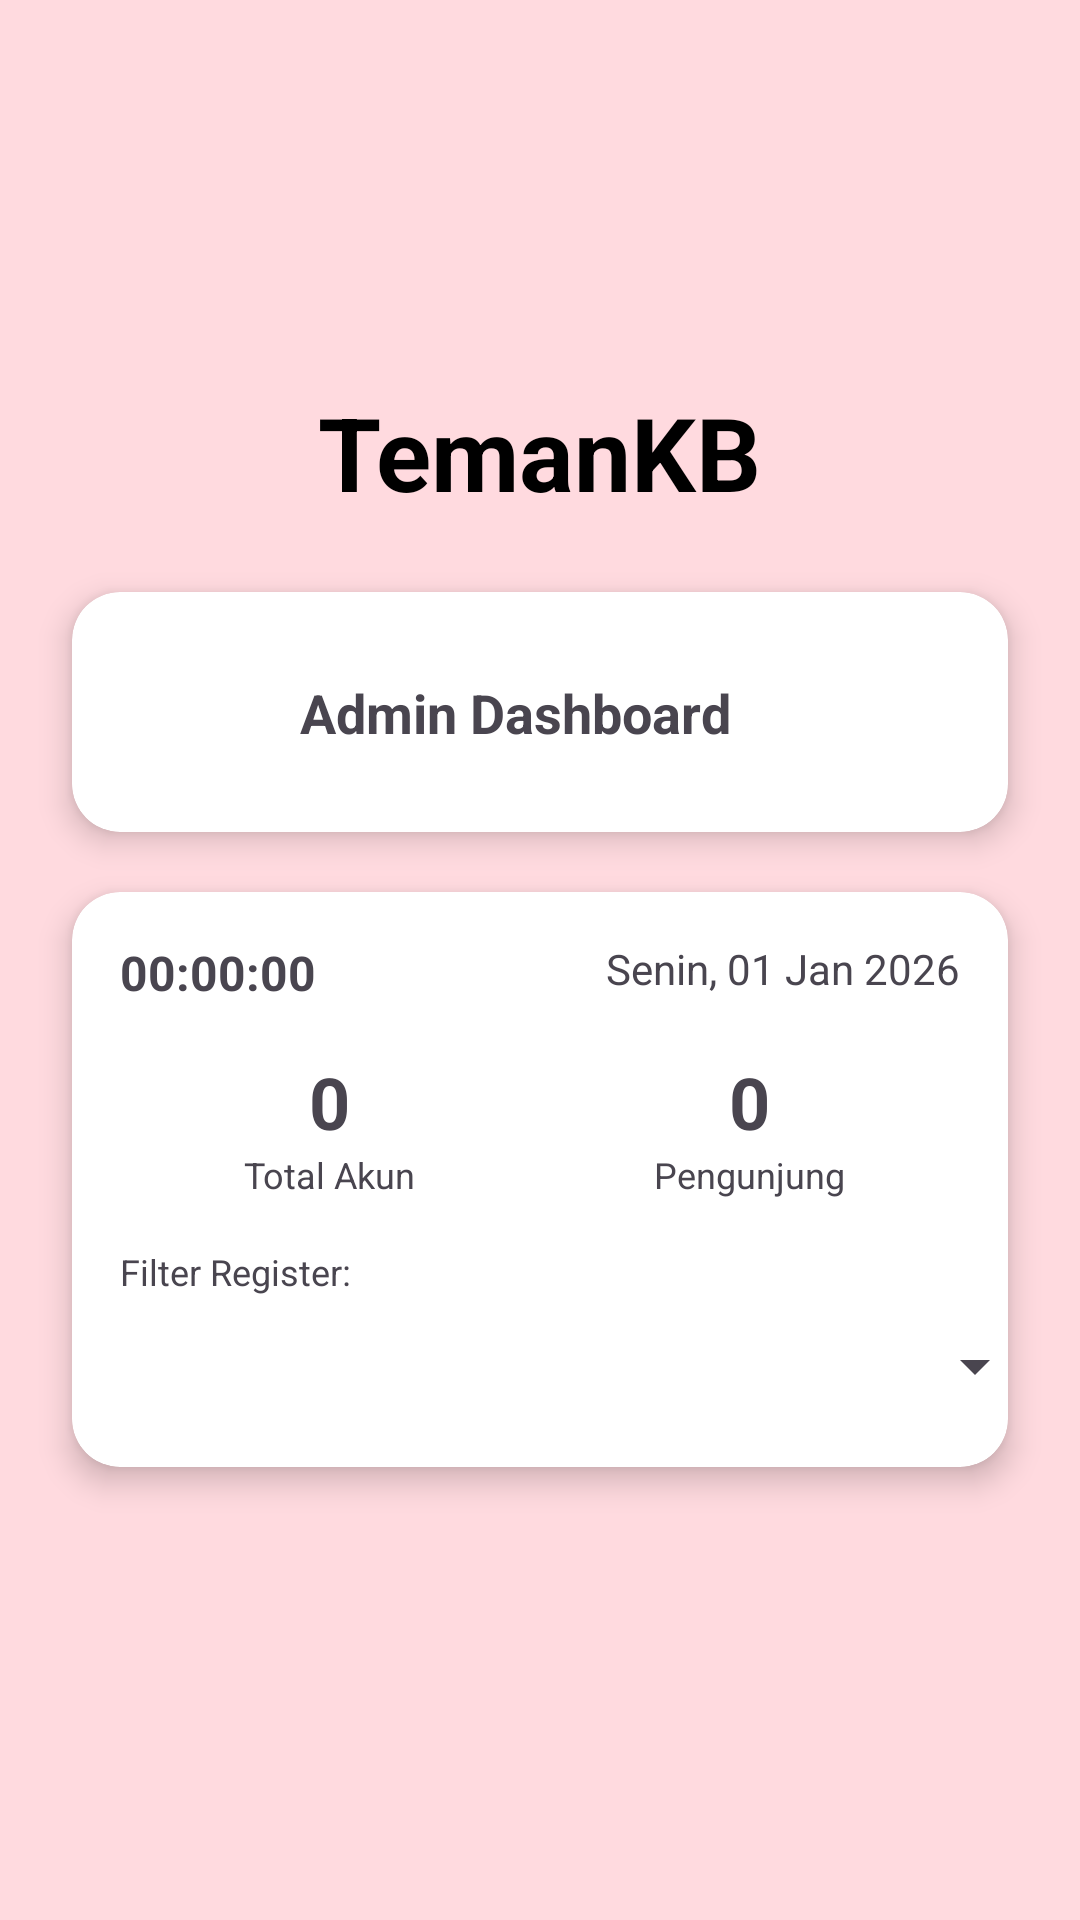

The Android layout XML behind this screen, and the referenced resources:
<!-- AndroidManifest.xml: application theme Theme.TemanKB -->
<!-- res/layout/activity_admin.xml -->
<?xml version="1.0" encoding="utf-8"?>
<androidx.constraintlayout.widget.ConstraintLayout
    xmlns:android="http://schemas.android.com/apk/res/android"
    xmlns:app="http://schemas.android.com/apk/res-auto"
    android:layout_width="match_parent"
    android:layout_height="match_parent"
    android:background="@color/bg">

    
    <ImageView
        android:id="@+id/imageView2"
        android:layout_width="72dp"
        android:layout_height="72dp"
        android:layout_marginTop="48dp"
        app:layout_constraintTop_toTopOf="parent"
        app:layout_constraintStart_toStartOf="parent"
        app:layout_constraintEnd_toEndOf="parent"
        app:srcCompat="@drawable/stethoscope_1" />

    
    <TextView
        android:id="@+id/textView12"
        android:layout_width="wrap_content"
        android:layout_height="wrap_content"
        android:text="TemanKB"
        android:textSize="34sp"
        android:textStyle="bold"
        android:textColor="@color/black"
        android:layout_marginTop="8dp"
        app:layout_constraintTop_toBottomOf="@id/imageView2"
        app:layout_constraintStart_toStartOf="parent"
        app:layout_constraintEnd_toEndOf="parent"/>

    
    <androidx.cardview.widget.CardView
        android:id="@+id/cardView"
        android:layout_width="0dp"
        android:layout_height="80dp"
        android:layout_marginTop="24dp"
        android:layout_marginHorizontal="24dp"
        app:cardCornerRadius="16dp"
        app:cardElevation="6dp"
        app:layout_constraintTop_toBottomOf="@id/textView12"
        app:layout_constraintStart_toStartOf="parent"
        app:layout_constraintEnd_toEndOf="parent">

        <androidx.constraintlayout.widget.ConstraintLayout
            android:layout_width="match_parent"
            android:layout_height="match_parent"
            android:padding="16dp">

            <ImageView
                android:id="@+id/imageView3"
                android:layout_width="48dp"
                android:layout_height="48dp"
                app:layout_constraintStart_toStartOf="parent"
                app:layout_constraintTop_toTopOf="parent"
                app:layout_constraintBottom_toBottomOf="parent"
                app:srcCompat="@drawable/stethoscope_1" />

            <TextView
                android:id="@+id/textView118"
                android:layout_width="wrap_content"
                android:layout_height="wrap_content"
                android:text="Admin Dashboard"
                android:textSize="18sp"
                android:textStyle="bold"
                android:layout_marginStart="12dp"
                app:layout_constraintStart_toEndOf="@id/imageView3"
                app:layout_constraintTop_toTopOf="parent"
                app:layout_constraintBottom_toBottomOf="parent"/>

        </androidx.constraintlayout.widget.ConstraintLayout>
    </androidx.cardview.widget.CardView>

    
    <androidx.cardview.widget.CardView
        android:id="@+id/cardStatistik"
        android:layout_width="0dp"
        android:layout_height="wrap_content"
        android:layout_marginTop="20dp"
        android:layout_marginHorizontal="24dp"
        app:cardCornerRadius="16dp"
        app:cardElevation="6dp"
        app:layout_constraintTop_toBottomOf="@id/cardView"
        app:layout_constraintStart_toStartOf="parent"
        app:layout_constraintEnd_toEndOf="parent">

        <androidx.constraintlayout.widget.ConstraintLayout
            android:layout_width="match_parent"
            android:layout_height="wrap_content"
            android:padding="16dp">

            
            <TextView
                android:id="@+id/tvWaktu"
                android:layout_width="wrap_content"
                android:layout_height="wrap_content"
                android:text="00:00:00"
                android:textSize="16sp"
                android:textStyle="bold"
                app:layout_constraintStart_toStartOf="parent"
                app:layout_constraintTop_toTopOf="parent"/>

            
            <TextView
                android:id="@+id/tvTanggal"
                android:layout_width="wrap_content"
                android:layout_height="wrap_content"
                android:text="Senin, 01 Jan 2026"
                android:textSize="14sp"
                app:layout_constraintEnd_toEndOf="parent"
                app:layout_constraintTop_toTopOf="parent"/>

            
            <LinearLayout
                android:id="@+id/statGrid"
                android:layout_width="0dp"
                android:layout_height="wrap_content"
                android:orientation="horizontal"
                android:gravity="center"
                android:layout_marginTop="16dp"
                app:layout_constraintTop_toBottomOf="@id/tvWaktu"
                app:layout_constraintStart_toStartOf="parent"
                app:layout_constraintEnd_toEndOf="parent">

                
                <LinearLayout
                    android:layout_width="0dp"
                    android:layout_height="wrap_content"
                    android:layout_weight="1"
                    android:orientation="vertical"
                    android:gravity="center">

                    <TextView
                        android:id="@+id/tvJumlahAkun"
                        android:text="0"
                        android:layout_height="wrap_content"
                        android:layout_width="wrap_content"
                        android:textSize="24sp"
                        android:textStyle="bold"/>

                    <TextView
                        android:text="Total Akun"
                        android:textSize="12sp"
                        android:layout_height="wrap_content"
                        android:layout_width="wrap_content"/>
                </LinearLayout>

                
                <LinearLayout
                    android:layout_width="0dp"
                    android:layout_height="wrap_content"
                    android:layout_weight="1"
                    android:orientation="vertical"
                    android:gravity="center">

                    <TextView
                        android:id="@+id/tvPengunjung"
                        android:text="0"
                        android:textSize="24sp"
                        android:textStyle="bold"
                        android:layout_height="wrap_content"
                        android:layout_width="wrap_content"/>

                    <TextView
                        android:text="Pengunjung"
                        android:textSize="12sp"
                        android:layout_height="wrap_content"
                        android:layout_width="wrap_content"/>
                </LinearLayout>
            </LinearLayout>

            
            <TextView
                android:id="@+id/tvFilterLabel"
                android:layout_width="wrap_content"
                android:layout_height="wrap_content"
                android:text="Filter Register:"
                android:textSize="12sp"
                android:layout_marginTop="16dp"
                app:layout_constraintStart_toStartOf="parent"
                app:layout_constraintTop_toBottomOf="@id/statGrid"/>

            <Spinner
                android:id="@+id/spFilter"
                android:layout_width="337dp"
                android:layout_height="35dp"
                android:layout_marginTop="6dp"
                app:layout_constraintEnd_toEndOf="parent"
                app:layout_constraintStart_toStartOf="parent"
                app:layout_constraintTop_toBottomOf="@id/tvFilterLabel" />

        </androidx.constraintlayout.widget.ConstraintLayout>
    </androidx.cardview.widget.CardView>

</androidx.constraintlayout.widget.ConstraintLayout>
<!-- resources referenced by this layout -->
<resources>
  <color name="bg">#FFDADF</color>
  <color name="black">#FF000000</color>
  <!-- drawable stethoscope_1: png bitmap (mipmap-hdpi, 3702 bytes) -->
  <style name="Theme.TemanKB" parent="Base.Theme.TemanKB" />
  <style name="Base.Theme.TemanKB" parent="Theme.Material3.DayNight.NoActionBar">
          
          
      </style>
</resources>
